Photos from the image-classification dataset "splits_combined" in the GitHub repository GrantMihkael/GrantMihkael-NEU-Surface-Defect-Dataset. Its 10 classes are: injured by a collision, clean sample, convex powder, dirty spot, drain bottom, non conducting, orange peel, pitting, scuffing, transverse strip is dented.

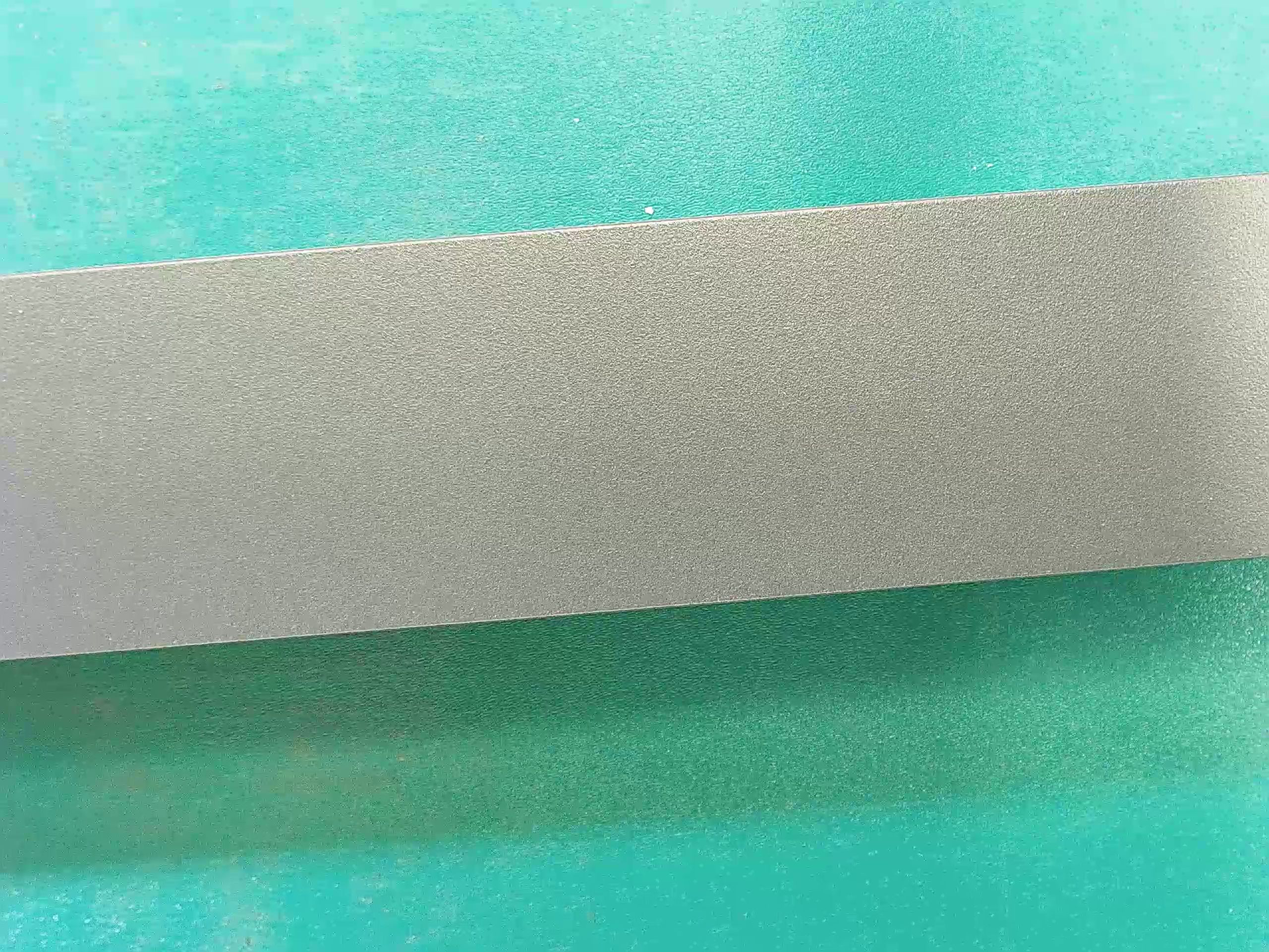
Label: clean sample

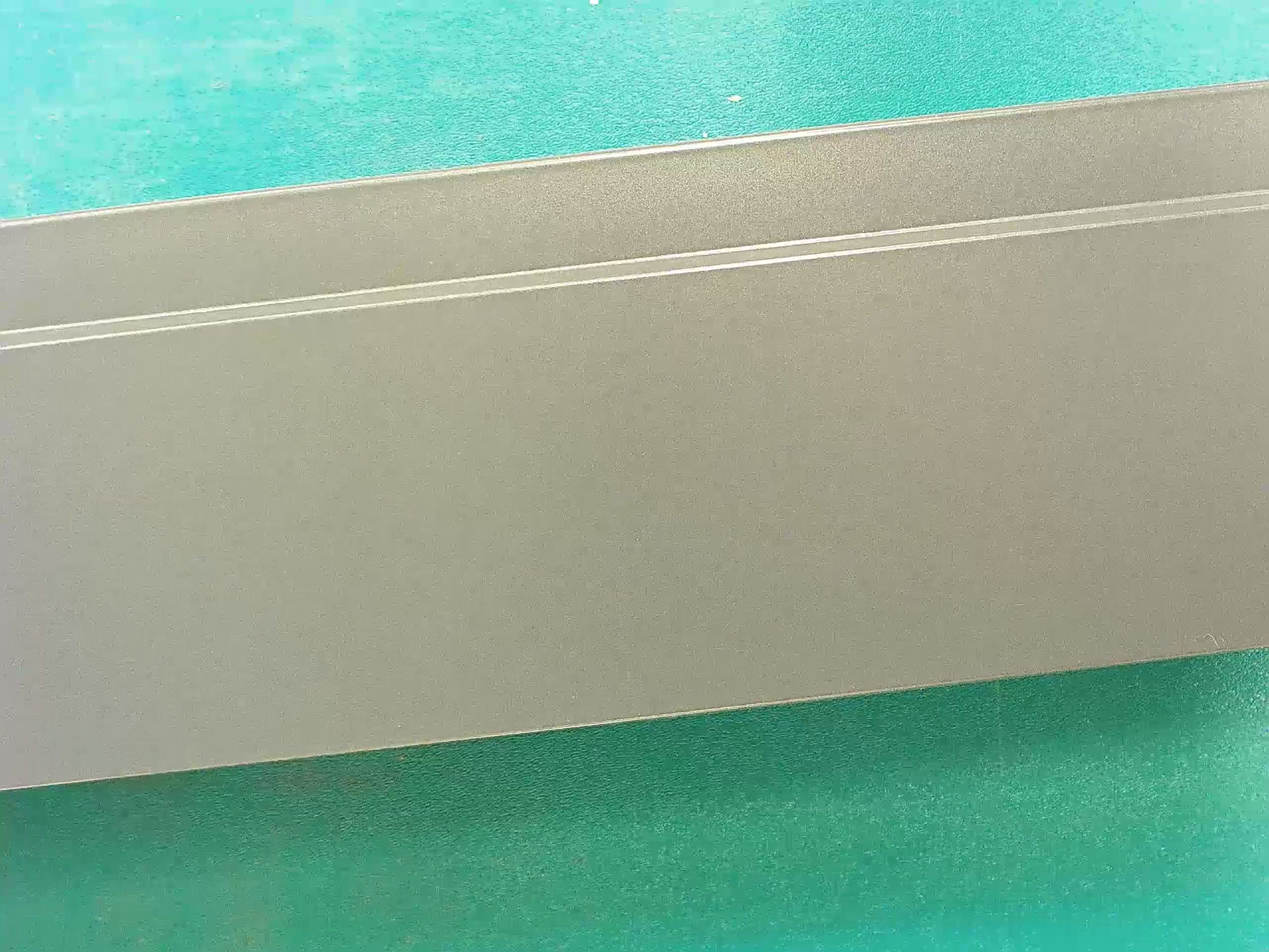
Label: clean sample

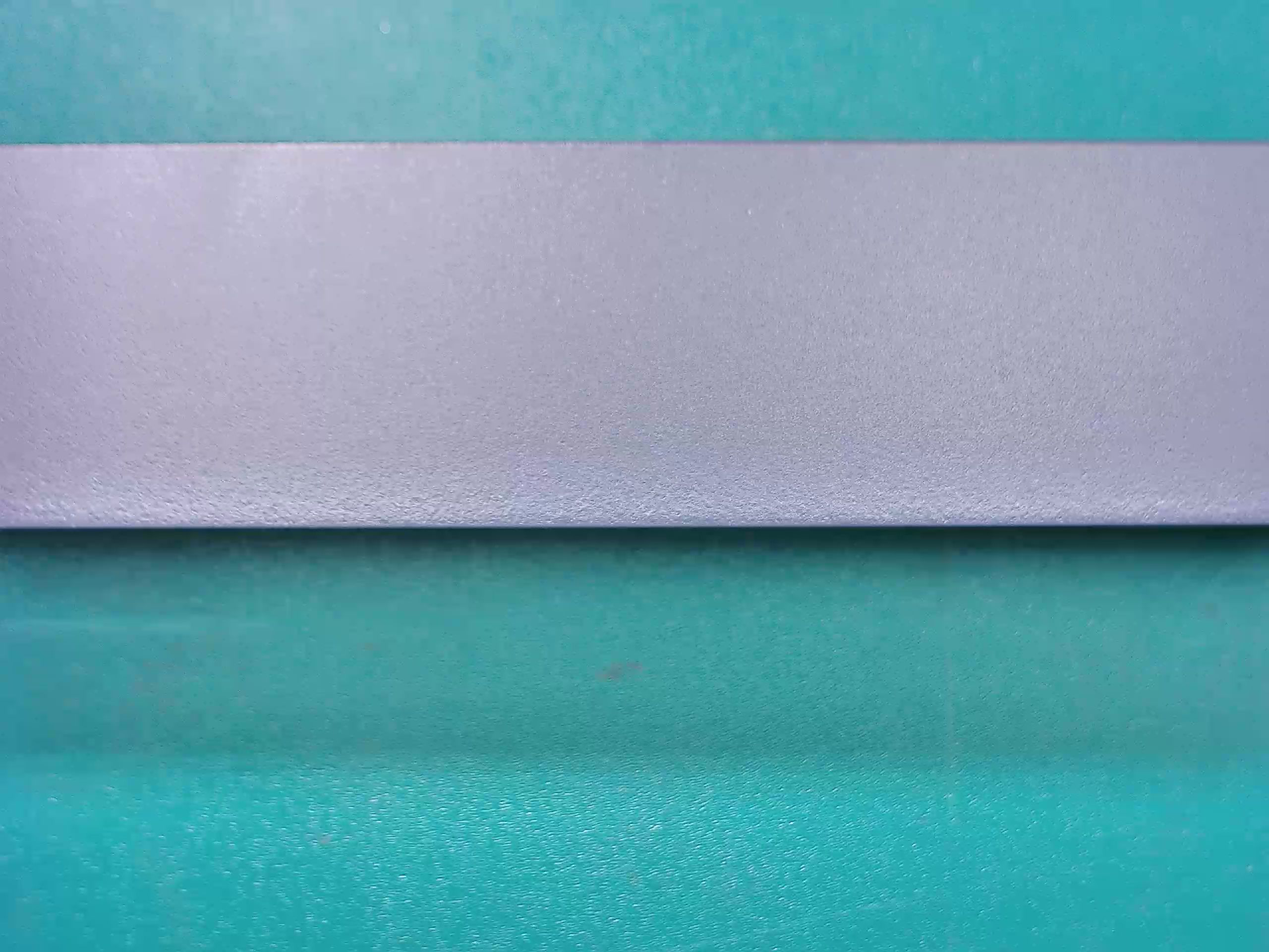
Label: orange peel

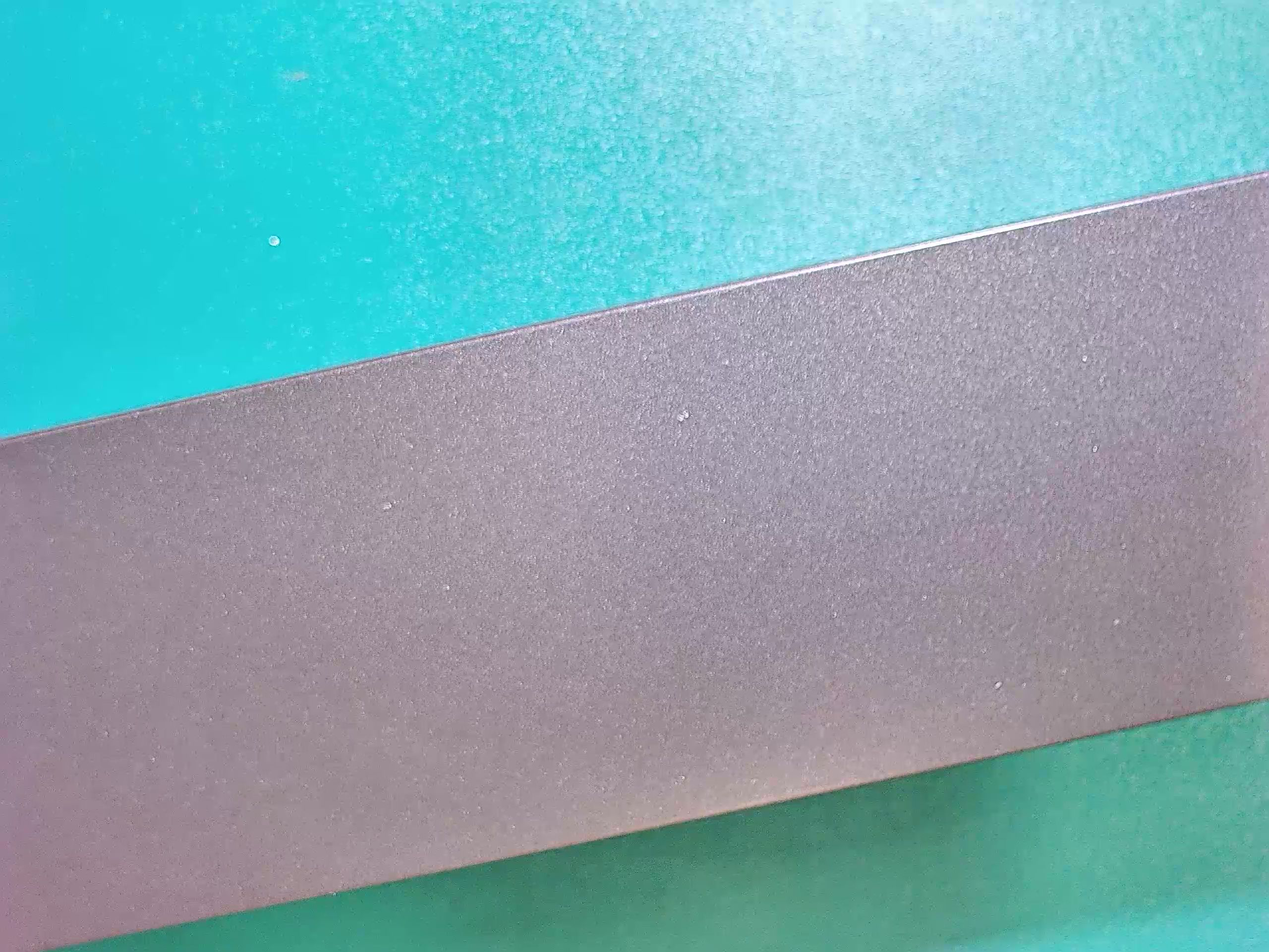
Label: dirty spot

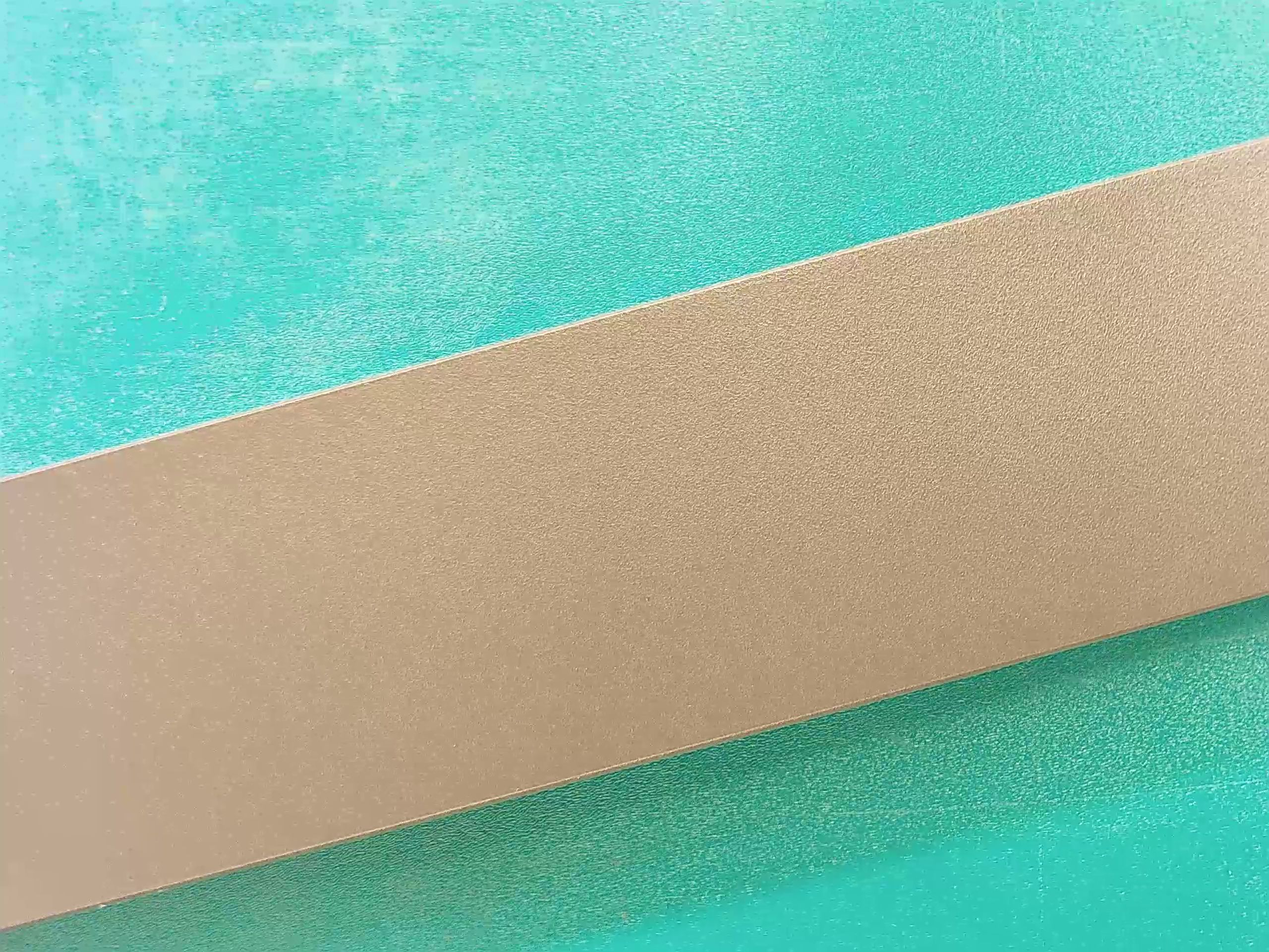
Label: clean sample

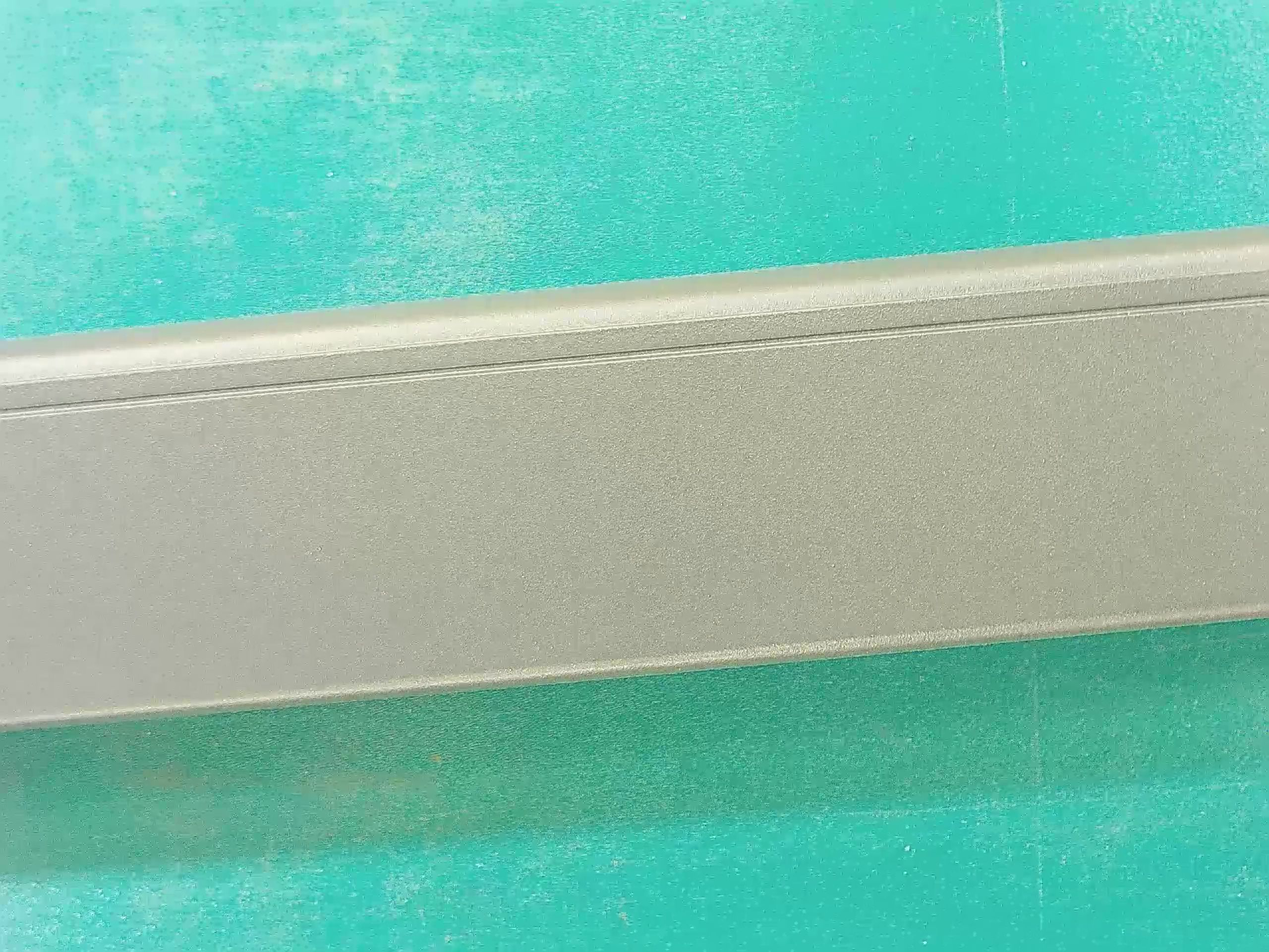
Label: clean sample
